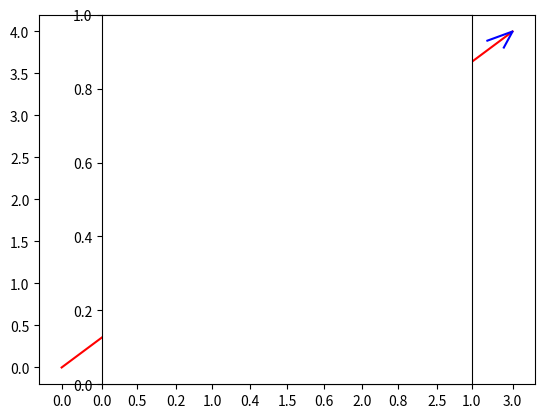

Write the Python code that produced this figure.
from matplotlib import pyplot as plt
import numpy as np

def vec2plot(vec, arrow_size=0.2, arrow_angle=20):
    '''
    Compute positions of arrow draw from a vector.
    arrow_size: length of arrow head
    arrow_angle: a relative angle to the vector (in degree).
    '''
    assert len(vec) == 2

    # Convert degree to radian
    arrow_angle = arrow_angle/180 * np.pi

    xplt, yplt = np.array([0, vec[0]]), np.array([0, vec[1]])

    vecangle = np.float64(np.pi/2)

    er = 1e-4
    if abs(vec[0]) > er:
        vecangle = np.arctan(vec[1]/vec[0])

    if vec[0] < 0:
        vecangle += np.pi

    # arrow absolute angles
    # abs_angles = vecangle + [np.pi/2, -np.pi/2]
    abs_angles = vecangle + [np.pi - arrow_angle, arrow_angle - np.pi ]

    arrow_dx = arrow_size * np.cos(abs_angles)
    arrow_dy = arrow_size * np.sin(abs_angles)

    # arrow head drawing positions
    arrow_x = vec[0] + arrow_dx
    arrow_y = vec[1] + arrow_dy

    # Put drawing positions in order
    arrow_points_x = [arrow_x[0], vec[0], arrow_x[1]]
    arrow_points_y = [arrow_y[0], vec[1], arrow_y[1]]

    return xplt, yplt, arrow_points_x, arrow_points_y

if __name__ == '__main__':
    v = np.array([3,4])
    x, y, arr_x, arr_y = vec2plot(v)
    plt.plot(x, y, 'red')
    plt.plot(arr_x, arr_y, 'blue')
    plt.axes().set_aspect('equal')
    plt.show()

